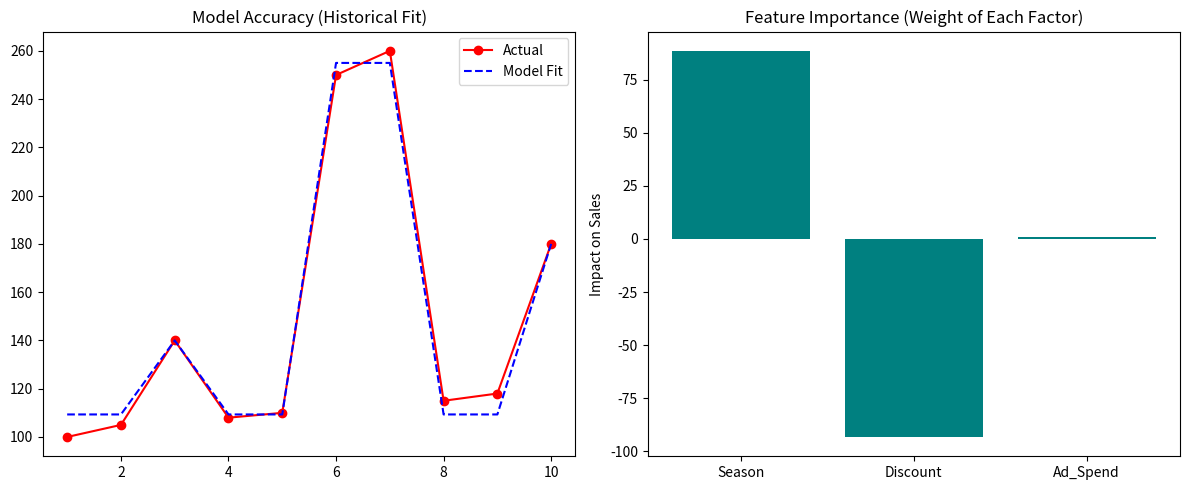

Write the Python code that produced this figure.
import pandas as pd
import numpy as np
import matplotlib.pyplot as plt


data = {
    'Day': np.arange(1, 11),
    'Season': [1, 1, 1, 1, 1, 1.5, 1.5, 1, 1, 1], 
    'Discount': [0, 0, 0.1, 0, 0, 0.2, 0.2, 0, 0, 0.1],
    'Ad_Spend': [50, 50, 100, 50, 50, 200, 200, 50, 50, 150],
    'Actual_Sales': [100, 105, 140, 108, 110, 250, 260, 115, 118, 180]
}
df = pd.DataFrame(data)


# Using NumPy's Least Squares to find the 'Weights' of each
X = df[['Season', 'Discount', 'Ad_Spend']].values
X = np.hstack([np.ones((X.shape[0], 1)), X]) # Add Bias Column
y = df['Actual_Sales'].values

# Calculate weights
weights, residuals, rank, s = np.linalg.lstsq(X, y, rcond=None)

# PREDICTION code
def predict_sales(season, discount, ads):
    input_data = np.array([1, season, discount, ads])
    return np.dot(input_data, weights)

# Future Scenario: Upcoming Weekend Sale
future_weekend_sale = predict_sales(1.5, 0.3, 300)

#  VISUALIZATION to see it in a graphical form
plt.figure(figsize=(12, 5))

# Subplot to see Actual vs Predicted
plt.subplot(1, 2, 1)
df['Predicted_Sales'] = np.dot(X, weights)
plt.plot(df['Day'], df['Actual_Sales'], 'ro-', label='Actual')
plt.plot(df['Day'], df['Predicted_Sales'], 'b--', label='Model Fit')
plt.title("Model Accuracy (Historical Fit)")
plt.legend()

# Subplot to check Impact Analysis
plt.subplot(1, 2, 2)
features = ['Bias', 'Season', 'Discount', 'Ad_Spend']
plt.bar(features[1:], weights[1:], color='teal')
plt.title("Feature Importance (Weight of Each Factor)")
plt.ylabel("Impact on Sales")

plt.tight_layout()
plt.show()

print(f"--- MODEL INSIGHTS ---")
print(f"Predicted Sales for upcoming Big Sale Day: {future_weekend_sale:.2f} units")
print(f"Insight: A 1% increase in Discount adds approx {weights[2]/100:.2f} units to sales.")
